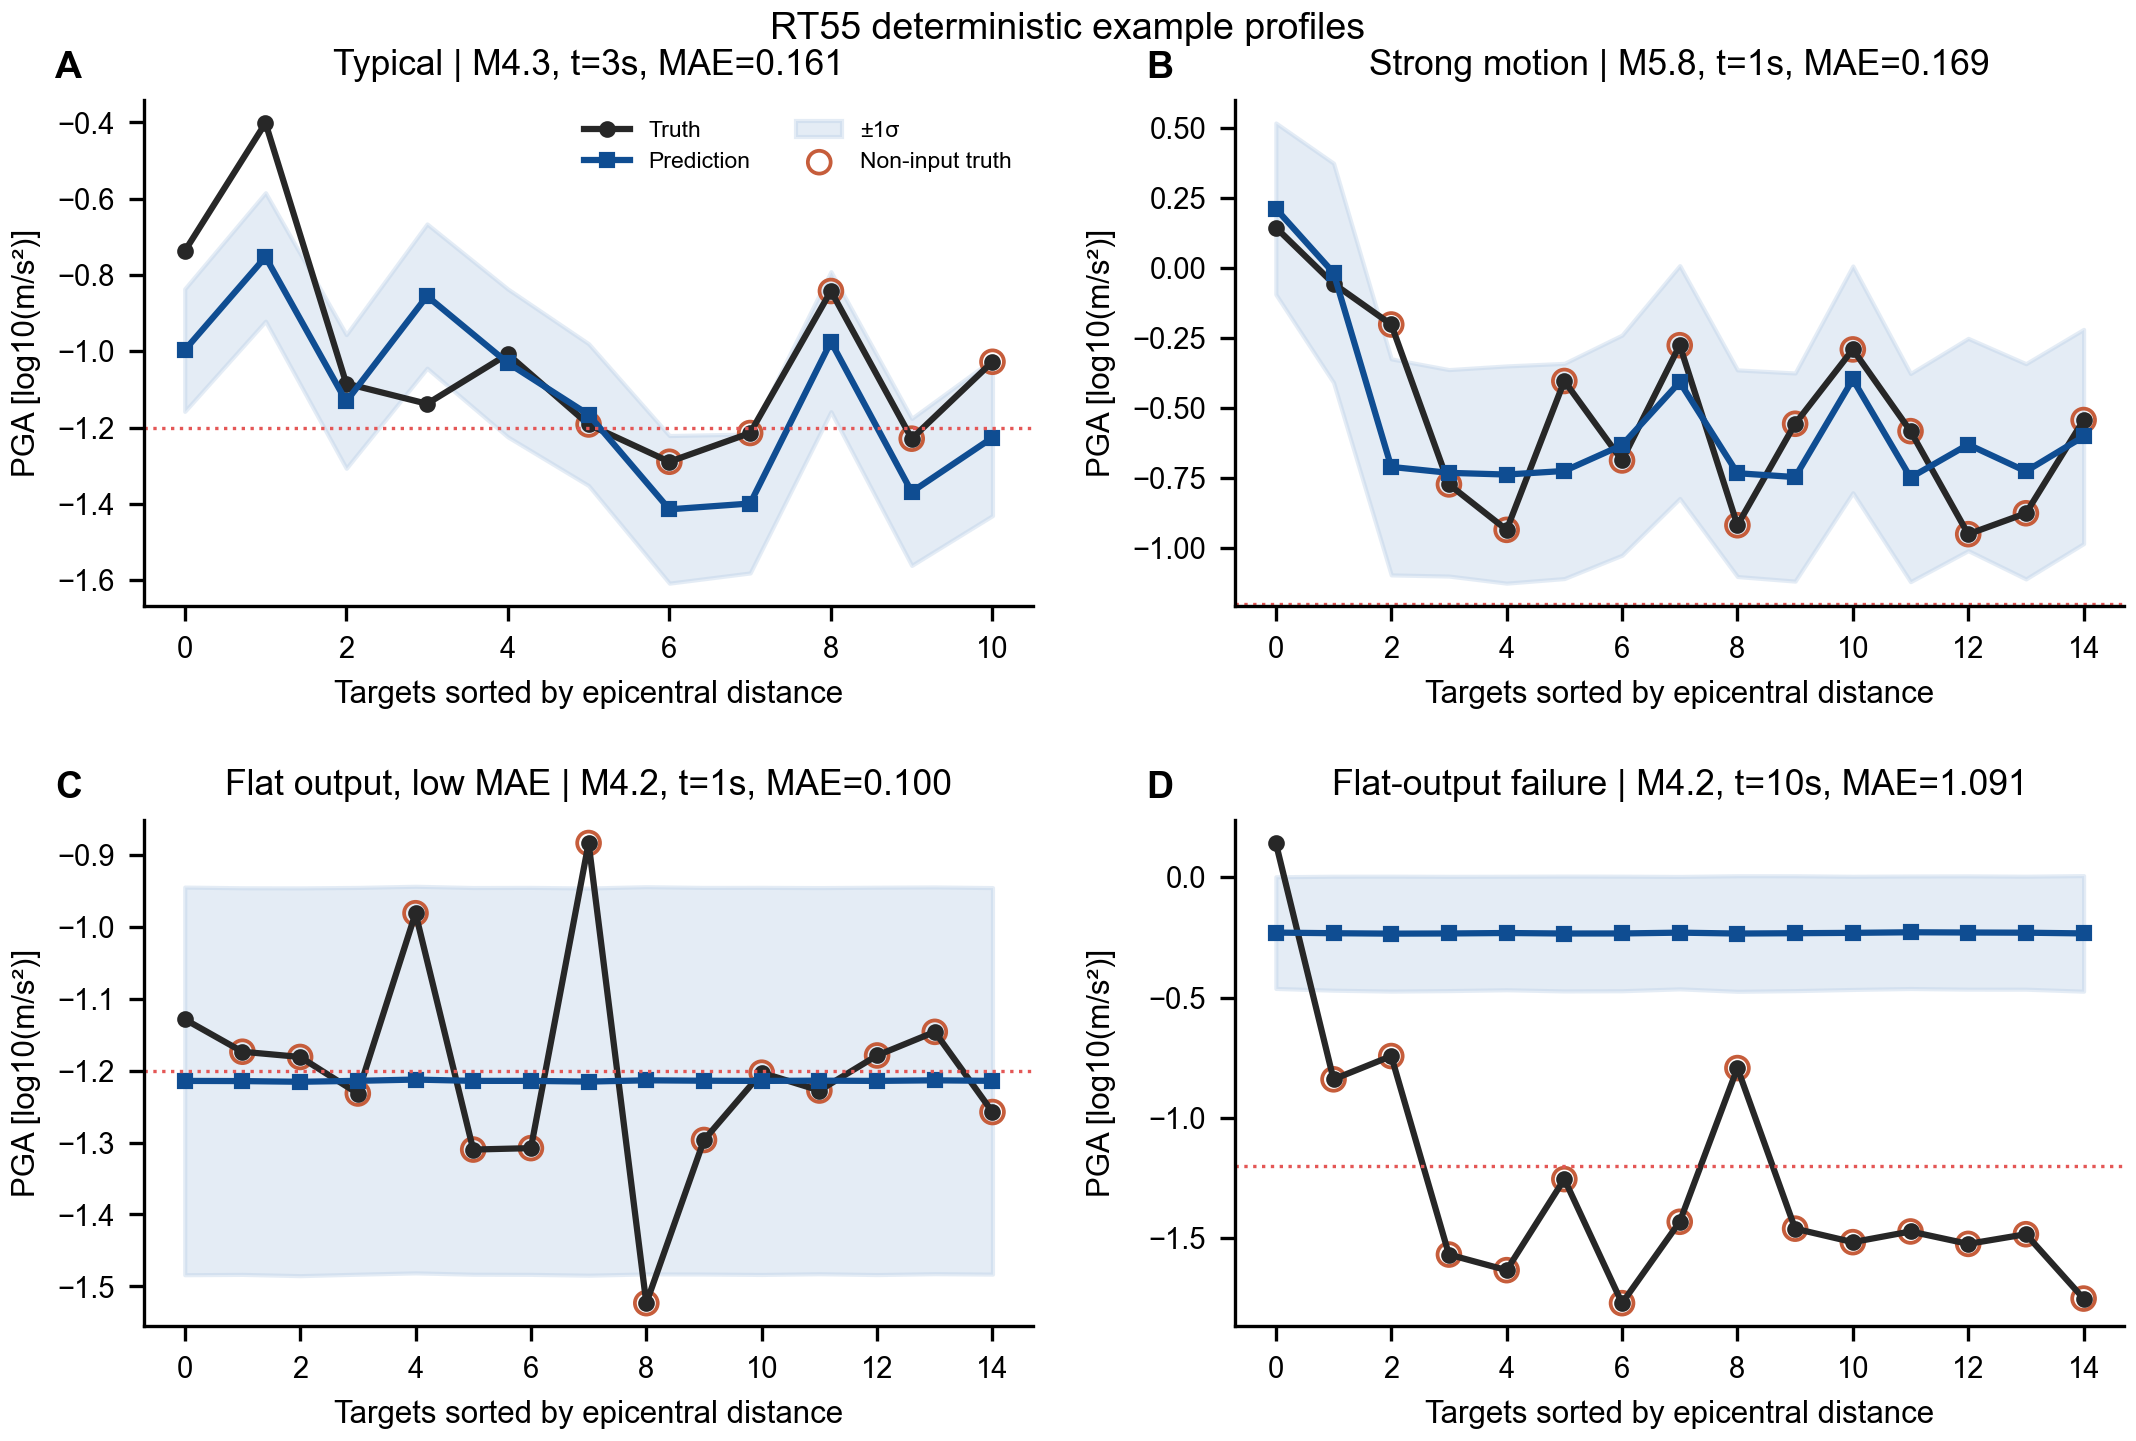

The table this chart was drawn from, first rows:
run, sample_index, target_slot, event_id, event_index, magnitude, true_pga, pred_pga, sigma, station_count, current_time_s, error, abs_error, squared_error, strong, pga_strength, station_bucket, magnitude_bucket, nll, prob_strong, target_type_code, target_type, lead_time_s, lead_bucket
rt55_ep20_test, 2752, 3, 20041231173000, 2752, 4.3, -0.7376, -0.997, 0.1605, 5, 3.0, -0.2593, 0.2593, 0.06726, True, strong, 4–5, 4.0–4.4, 0.552, 0.9152, 0, input, -3.0, ≤0
rt55_ep20_test, 2752, 1, 20041231173000, 2752, 4.3, -0.4018, -0.7528, 0.1683, 5, 3.0, -0.351, 0.351, 0.1232, True, strong, 4–5, 4.0–4.4, 1.292, 0.9963, 0, input, -2.26, ≤0
rt55_ep20_test, 2752, 4, 20041231173000, 2752, 4.3, -1.085, -1.132, 0.1752, 5, 3.0, -0.04694, 0.04694, 0.002203, True, strong, 4–5, 4.0–4.4, -0.7972, 0.651, 0, input, -0.92, ≤0
rt55_ep20_test, 2752, 0, 20041231173000, 2752, 4.3, -1.138, -0.8554, 0.189, 5, 3.0, 0.2823, 0.2823, 0.07968, True, strong, 4–5, 4.0–4.4, 0.3813, 0.9677, 0, input, -1.19, ≤0
rt55_ep20_test, 2752, 2, 20041231173000, 2752, 4.3, -1.008, -1.031, 0.1938, 5, 3.0, -0.023, 0.023, 0.000529, True, strong, 4–5, 4.0–4.4, -0.763, 0.8162, 0, input, -0.39, ≤0
rt55_ep20_test, 2752, 8, 20041231173000, 2752, 4.3, -1.192, -1.166, 0.1858, 5, 3.0, 0.02577, 0.02577, 0.0006639, True, strong, 4–5, 4.0–4.4, -0.7594, 0.5696, 2, untriggered, 0.12, 0–5
rt55_ep20_test, 2752, 6, 20041231173000, 2752, 4.3, -1.29, -1.414, 0.1934, 5, 3.0, -0.1247, 0.1247, 0.01555, False, weak, 4–5, 4.0–4.4, -0.3699, 0.1388, 2, untriggered, 0.42, 0–5
rt55_ep20_test, 2752, 7, 20041231173000, 2752, 4.3, -1.214, -1.399, 0.182, 5, 3.0, -0.1847, 0.1847, 0.03412, False, weak, 4–5, 4.0–4.4, -0.1824, 0.1423, 2, untriggered, 2.15, 0–5
rt55_ep20_test, 2752, 5, 20041231173000, 2752, 4.3, -0.8421, -0.9749, 0.1835, 5, 3.0, -0.1329, 0.1329, 0.01765, True, strong, 4–5, 4.0–4.4, -0.5062, 0.8933, 2, untriggered, 1.67, 0–5
rt55_ep20_test, 2752, 9, 20041231173000, 2752, 4.3, -1.229, -1.369, 0.1926, 5, 3.0, -0.1395, 0.1395, 0.01946, False, weak, 4–5, 4.0–4.4, -0.4056, 0.1956, 2, untriggered, 5.94, 5–20
rt55_ep20_test, 2752, 10, 20041231173000, 2752, 4.3, -1.028, -1.226, 0.2044, 5, 3.0, -0.1986, 0.1986, 0.03945, True, strong, 4–5, 4.0–4.4, -0.1775, 0.4463, 2, untriggered, 5.35, 5–20
rt55_ep20_test, 1673, 0, 20031115034400, 1673, 5.8, 0.1449, 0.2122, 0.3059, 2, 1.0, 0.06731, 0.06731, 0.00453, True, strong, 2–3, 5.0–5.9, -0.393, 0.9959, 0, input, -1.0, ≤0
rt55_ep20_test, 1673, 1, 20031115034400, 1673, 5.8, -0.05543, -0.01694, 0.3915, 2, 1.0, 0.0385, 0.0385, 0.001482, True, strong, 2–3, 5.0–5.9, -0.1717, 0.9852, 0, input, -0.78, ≤0
rt55_ep20_test, 1673, 13, 20031115034400, 1673, 5.8, -0.2014, -0.7099, 0.3857, 2, 1.0, -0.5085, 0.5085, 0.2586, True, strong, 2–3, 5.0–5.9, 0.8536, 0.899, 2, untriggered, 2.08, 0–5
rt55_ep20_test, 1673, 8, 20031115034400, 1673, 5.8, -0.7724, -0.7311, 0.3686, 2, 1.0, 0.0413, 0.0413, 0.001706, True, strong, 2–3, 5.0–5.9, -0.08696, 0.899, 2, untriggered, 3.05, 0–5
rt55_ep20_test, 1673, 4, 20031115034400, 1673, 5.8, -0.9347, -0.7372, 0.3879, 2, 1.0, 0.1975, 0.1975, 0.03901, True, strong, 2–3, 5.0–5.9, 0.1061, 0.8852, 2, untriggered, 2.96, 0–5
rt55_ep20_test, 1673, 7, 20031115034400, 1673, 5.8, -0.4031, -0.7244, 0.3842, 2, 1.0, -0.3213, 0.3213, 0.1032, True, strong, 2–3, 5.0–5.9, 0.2983, 0.8926, 2, untriggered, 3.78, 0–5
rt55_ep20_test, 1673, 2, 20031115034400, 1673, 5.8, -0.6868, -0.6323, 0.3931, 2, 1.0, 0.05459, 0.05459, 0.002981, True, strong, 2–3, 5.0–5.9, -0.02246, 0.9228, 2, untriggered, 3.94, 0–5
rt55_ep20_test, 1673, 14, 20031115034400, 1673, 5.8, -0.2754, -0.4069, 0.4158, 2, 1.0, -0.1314, 0.1314, 0.01727, True, strong, 2–3, 5.0–5.9, -0.05991, 0.9556, 2, untriggered, 4.67, 0–5
rt55_ep20_test, 1673, 12, 20031115034400, 1673, 5.8, -0.9182, -0.7325, 0.369, 2, 1.0, 0.1858, 0.1858, 0.0345, True, strong, 2–3, 5.0–5.9, 0.05308, 0.8981, 2, untriggered, 5.01, 5–20
rt55_ep20_test, 1673, 3, 20031115034400, 1673, 5.8, -0.5559, -0.7461, 0.3716, 2, 1.0, -0.1903, 0.1903, 0.0362, True, strong, 2–3, 5.0–5.9, 0.04021, 0.8899, 2, untriggered, 5.53, 5–20
rt55_ep20_test, 1673, 11, 20031115034400, 1673, 5.8, -0.2904, -0.3974, 0.4048, 2, 1.0, -0.107, 0.107, 0.01145, True, strong, 2–3, 5.0–5.9, -0.09958, 0.9597, 2, untriggered, 7.51, 5–20
rt55_ep20_test, 1673, 6, 20031115034400, 1673, 5.8, -0.5822, -0.7479, 0.3717, 2, 1.0, -0.1657, 0.1657, 0.02745, True, strong, 2–3, 5.0–5.9, 0.00862, 0.889, 2, untriggered, 8.59, 5–20
rt55_ep20_test, 1673, 5, 20031115034400, 1673, 5.8, -0.9502, -0.6299, 0.379, 2, 1.0, 0.3202, 0.3202, 0.1025, True, strong, 2–3, 5.0–5.9, 0.3732, 0.93, 2, untriggered, 8.38, 5–20
rt55_ep20_test, 1673, 10, 20031115034400, 1673, 5.8, -0.8754, -0.7256, 0.3843, 2, 1.0, 0.1498, 0.1498, 0.02245, True, strong, 2–3, 5.0–5.9, 0.03904, 0.892, 2, untriggered, 10.25, 5–20
rt55_ep20_test, 1673, 9, 20031115034400, 1673, 5.8, -0.5426, -0.6013, 0.3824, 2, 1.0, -0.05869, 0.05869, 0.003444, True, strong, 2–3, 5.0–5.9, -0.07546, 0.9363, 2, untriggered, 11.47, 5–20
rt55_ep20_test, 7651, 0, 20111127100700, 7651, 4.2, -1.129, -1.214, 0.2696, 1, 1.0, -0.08572, 0.08572, 0.007348, True, strong, 1, 4.0–4.4, -0.3675, 0.4756, 0, input, -1.0, ≤0
rt55_ep20_test, 7651, 9, 20111127100700, 7651, 4.2, -1.174, -1.215, 0.2688, 1, 1.0, -0.04081, 0.04081, 0.001666, True, strong, 1, 4.0–4.4, -0.3927, 0.4751, 2, untriggered, 1.54, 0–5
rt55_ep20_test, 7651, 7, 20111127100700, 7651, 4.2, -1.181, -1.215, 0.2696, 1, 1.0, -0.0345, 0.0345, 0.00119, True, strong, 1, 4.0–4.4, -0.3873, 0.4737, 2, untriggered, 2.61, 0–5
rt55_ep20_test, 7651, 12, 20111127100700, 7651, 4.2, -1.232, -1.214, 0.269, 1, 1.0, 0.01765, 0.01765, 0.0003115, False, weak, 1, 4.0–4.4, -0.3668, 0.4757, 2, untriggered, 3.49, 0–5
rt55_ep20_test, 7651, 8, 20111127100700, 7651, 4.2, -0.9811, -1.212, 0.2688, 1, 1.0, -0.2313, 0.2313, 0.05352, True, strong, 1, 4.0–4.4, -0.008892, 0.4783, 2, untriggered, 3.62, 0–5
rt55_ep20_test, 7651, 2, 20111127100700, 7651, 4.2, -1.31, -1.214, 0.2689, 1, 1.0, 0.09551, 0.09551, 0.009122, False, weak, 1, 4.0–4.4, -0.2616, 0.4756, 2, untriggered, 3.93, 0–5
rt55_ep20_test, 7651, 4, 20111127100700, 7651, 4.2, -1.308, -1.214, 0.2691, 1, 1.0, 0.09352, 0.09352, 0.008745, False, weak, 1, 4.0–4.4, -0.2637, 0.4754, 2, untriggered, 4.24, 0–5
rt55_ep20_test, 7651, 13, 20111127100700, 7651, 4.2, -0.8834, -1.215, 0.2692, 1, 1.0, -0.3318, 0.3318, 0.1101, True, strong, 1, 4.0–4.4, 0.4599, 0.4739, 2, untriggered, 5.1, 5–20
rt55_ep20_test, 7651, 11, 20111127100700, 7651, 4.2, -1.523, -1.213, 0.2692, 1, 1.0, 0.3099, 0.3099, 0.09603, False, weak, 1, 4.0–4.4, 0.08032, 0.4769, 2, untriggered, 5.01, 5–20
rt55_ep20_test, 7651, 1, 20111127100700, 7651, 4.2, -1.296, -1.214, 0.2688, 1, 1.0, 0.08238, 0.08238, 0.006787, False, weak, 1, 4.0–4.4, -0.2833, 0.4759, 2, untriggered, 6.06, 5–20
rt55_ep20_test, 7651, 14, 20111127100700, 7651, 4.2, -1.203, -1.214, 0.2692, 1, 1.0, -0.01143, 0.01143, 0.0001307, False, weak, 1, 4.0–4.4, -0.3853, 0.4754, 2, untriggered, 6.32, 5–20
rt55_ep20_test, 7651, 5, 20111127100700, 7651, 4.2, -1.228, -1.214, 0.2685, 1, 1.0, 0.0137, 0.0137, 0.0001878, False, weak, 1, 4.0–4.4, -0.371, 0.476, 2, untriggered, 6.02, 5–20
rt55_ep20_test, 7651, 6, 20111127100700, 7651, 4.2, -1.179, -1.214, 0.2693, 1, 1.0, -0.03535, 0.03535, 0.00125, True, strong, 1, 4.0–4.4, -0.3905, 0.4756, 2, untriggered, 6.75, 5–20
rt55_ep20_test, 7651, 3, 20111127100700, 7651, 4.2, -1.146, -1.213, 0.2689, 1, 1.0, -0.06743, 0.06743, 0.004547, True, strong, 1, 4.0–4.4, -0.3842, 0.4768, 2, untriggered, 7.39, 5–20
rt55_ep20_test, 7651, 10, 20111127100700, 7651, 4.2, -1.258, -1.214, 0.2688, 1, 1.0, 0.04337, 0.04337, 0.001881, False, weak, 1, 4.0–4.4, -0.3387, 0.4756, 2, untriggered, 7.91, 5–20
rt55_ep20_test, 12526, 0, 20161021145000, 12526, 4.2, 0.1424, -0.23, 0.2321, 1, 10.0, -0.3724, 0.3724, 0.1387, True, strong, 1, 4.0–4.4, 3.738, 0.981, 0, input, -10.0, ≤0
rt55_ep20_test, 12526, 12, 20161021145000, 12526, 4.2, -0.8397, -0.2325, 0.2369, 1, 10.0, 0.6072, 0.6072, 0.3687, True, strong, 1, 4.0–4.4, 2.683, 0.9801, 2, untriggered, 3.0, 0–5
rt55_ep20_test, 12526, 13, 20161021145000, 12526, 4.2, -0.743, -0.2342, 0.2389, 1, 10.0, 0.5088, 0.5088, 0.2588, True, strong, 1, 4.0–4.4, 2.741, 0.9797, 2, untriggered, 17.28, 5–20
rt55_ep20_test, 12526, 7, 20161021145000, 12526, 4.2, -1.568, -0.2336, 0.2375, 1, 10.0, 1.334, 1.334, 1.781, False, weak, 1, 4.0–4.4, 3.771, 0.98, 2, untriggered, 20.1, >20
rt55_ep20_test, 12526, 6, 20161021145000, 12526, 4.2, -1.633, -0.2316, 0.236, 1, 10.0, 1.401, 1.401, 1.964, False, weak, 1, 4.0–4.4, 4.055, 0.9803, 2, untriggered, 21.41, >20
rt55_ep20_test, 12526, 2, 20161021145000, 12526, 4.2, -1.254, -0.2337, 0.2387, 1, 10.0, 1.021, 1.021, 1.042, False, weak, 1, 4.0–4.4, 2.877, 0.9798, 2, untriggered, 22.03, >20
rt55_ep20_test, 12526, 5, 20161021145000, 12526, 4.2, -1.77, -0.2335, 0.2381, 1, 10.0, 1.537, 1.537, 2.361, False, weak, 1, 4.0–4.4, 4.679, 0.9799, 2, untriggered, 22.3, >20
rt55_ep20_test, 12526, 9, 20161021145000, 12526, 4.2, -1.432, -0.2301, 0.2337, 1, 10.0, 1.202, 1.202, 1.444, False, weak, 1, 4.0–4.4, 3.346, 0.9808, 2, untriggered, 22.7, >20
rt55_ep20_test, 12526, 4, 20161021145000, 12526, 4.2, -0.793, -0.2338, 0.2402, 1, 10.0, 0.5591, 0.5591, 0.3126, True, strong, 1, 4.0–4.4, 2.689, 0.9795, 2, untriggered, 23.81, >20
rt55_ep20_test, 12526, 11, 20161021145000, 12526, 4.2, -1.46, -0.2325, 0.2387, 1, 10.0, 1.228, 1.228, 1.508, False, weak, 1, 4.0–4.4, 3.386, 0.9798, 2, untriggered, 24.09, >20
rt55_ep20_test, 12526, 10, 20161021145000, 12526, 4.2, -1.516, -0.231, 0.2352, 1, 10.0, 1.285, 1.285, 1.652, False, weak, 1, 4.0–4.4, 3.608, 0.9805, 2, untriggered, 24.82, >20
rt55_ep20_test, 12526, 3, 20161021145000, 12526, 4.2, -1.472, -0.2286, 0.2339, 1, 10.0, 1.243, 1.243, 1.546, False, weak, 1, 4.0–4.4, 3.474, 0.9808, 2, untriggered, 24.92, >20
rt55_ep20_test, 12526, 14, 20161021145000, 12526, 4.2, -1.524, -0.2296, 0.2355, 1, 10.0, 1.294, 1.294, 1.675, False, weak, 1, 4.0–4.4, 3.632, 0.9805, 2, untriggered, 25.39, >20
rt55_ep20_test, 12526, 1, 20161021145000, 12526, 4.2, -1.484, -0.2304, 0.2348, 1, 10.0, 1.253, 1.253, 1.57, False, weak, 1, 4.0–4.4, 3.497, 0.9805, 2, untriggered, 25.71, >20
rt55_ep20_test, 12526, 8, 20161021145000, 12526, 4.2, -1.751, -0.2333, 0.2402, 1, 10.0, 1.518, 1.518, 2.303, False, weak, 1, 4.0–4.4, 4.567, 0.9795, 2, untriggered, 28.61, >20
